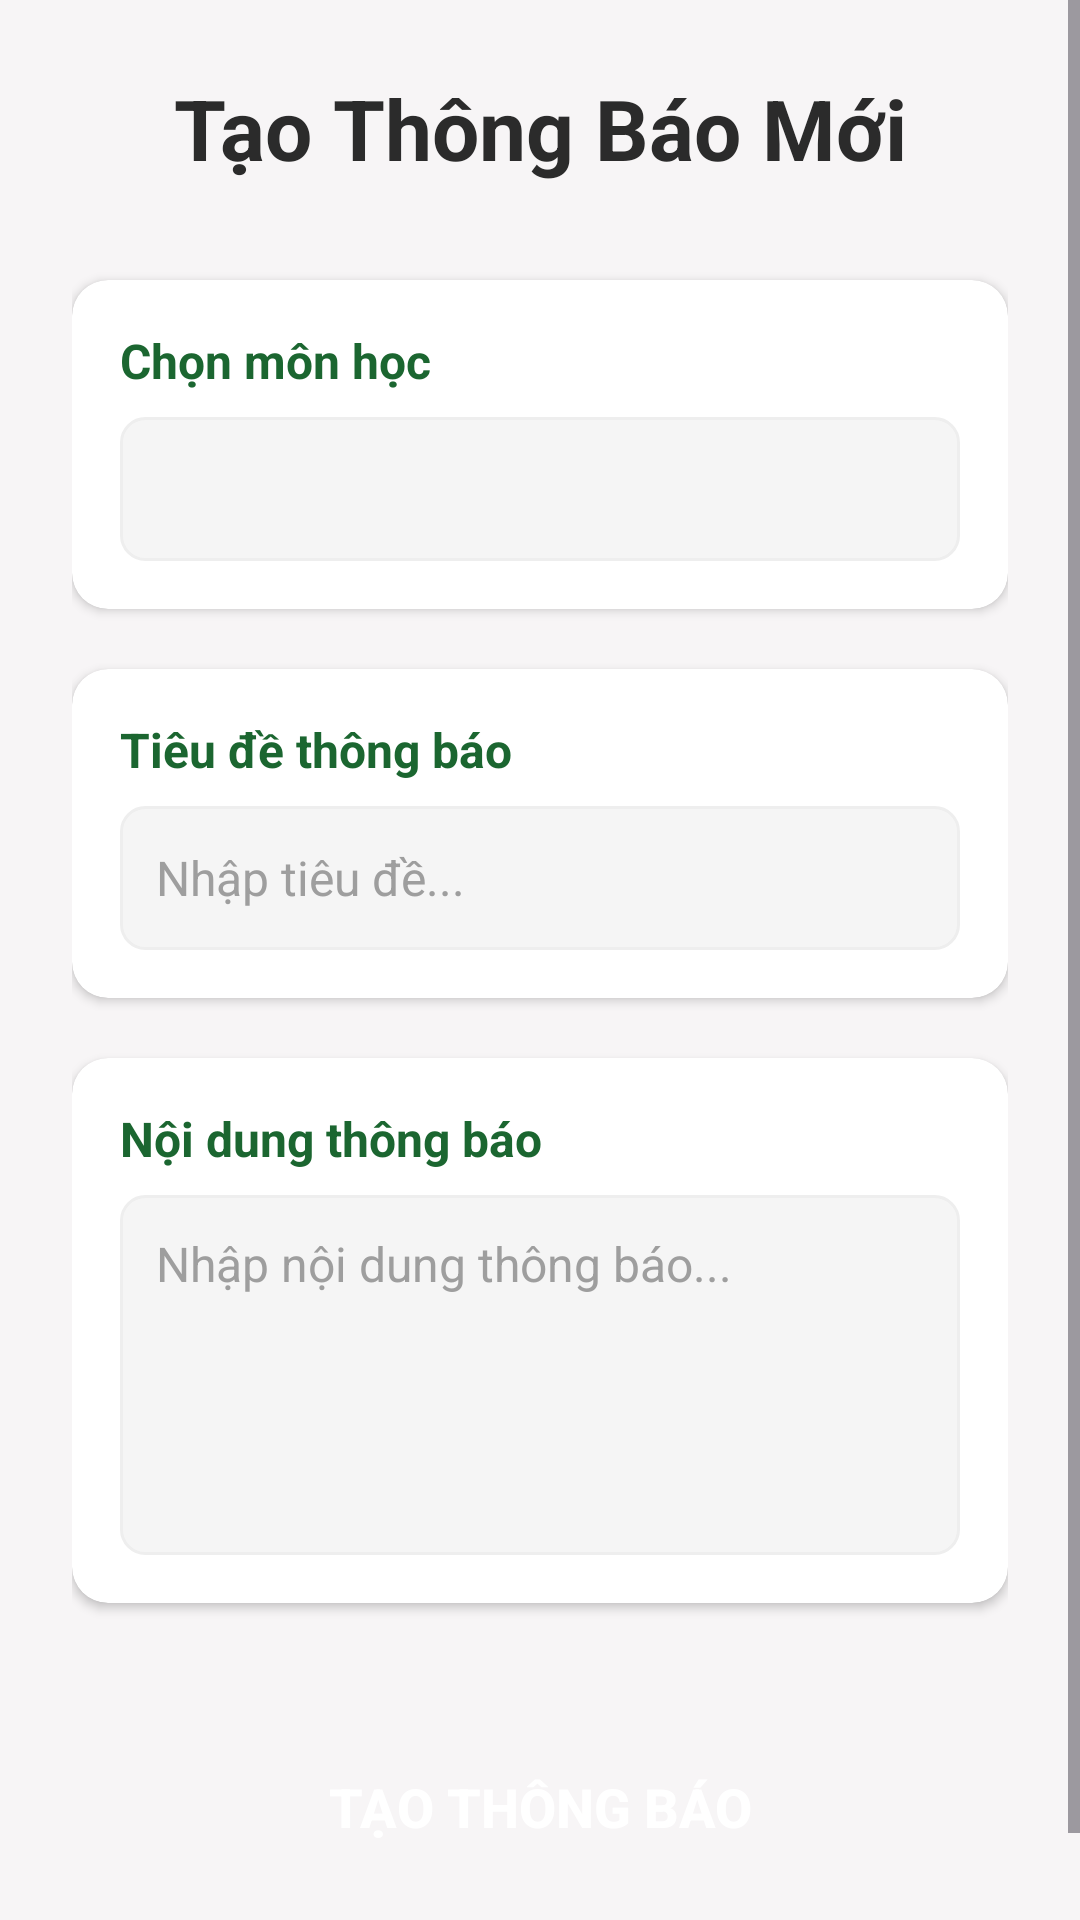

Reconstruct the res/layout file that produces this screen, plus the resources it refers to.
<!-- AndroidManifest.xml: application theme Theme.EduX -->
<!-- res/layout/activity_create_notification.xml -->
<?xml version="1.0" encoding="utf-8"?>
<ScrollView xmlns:android="http://schemas.android.com/apk/res/android"
    android:layout_width="match_parent"
    android:layout_height="match_parent"
    xmlns:app="http://schemas.android.com/apk/res-auto"
    android:background="@color/bg"
    android:fillViewport="true">

    <LinearLayout
        android:layout_width="match_parent"
        android:layout_height="wrap_content"
        android:orientation="vertical"
        android:padding="24dp">

        
        <TextView
            android:layout_width="match_parent"
            android:layout_height="wrap_content"
            android:text="Tạo Thông Báo Mới"
            android:textSize="28sp"
            android:textStyle="bold"
            android:textColor="@color/tx"
            android:gravity="center"
            android:layout_marginBottom="32dp" />

        
        <androidx.cardview.widget.CardView
            android:layout_width="match_parent"
            android:layout_height="wrap_content"
            android:layout_marginBottom="20dp"
            android:elevation="4dp"
            app:cardCornerRadius="12dp"
            app:cardBackgroundColor="@color/white">

            <LinearLayout
                android:layout_width="match_parent"
                android:layout_height="wrap_content"
                android:orientation="vertical"
                android:padding="16dp">

                <TextView
                    android:layout_width="wrap_content"
                    android:layout_height="wrap_content"
                    android:text="Chọn môn học"
                    android:textSize="16sp"
                    android:textStyle="bold"
                    android:textColor="@color/green"
                    android:layout_marginBottom="8dp" />

                <Spinner
                    android:id="@+id/spinner_subjects"
                    android:layout_width="match_parent"
                    android:layout_height="48dp"
                    android:background="@drawable/spinner_background"
                    android:paddingStart="12dp"
                    android:paddingEnd="12dp" />

            </LinearLayout>

        </androidx.cardview.widget.CardView>

        
        <androidx.cardview.widget.CardView
            android:layout_width="match_parent"
            android:layout_height="wrap_content"
            android:layout_marginBottom="20dp"
            android:elevation="4dp"
            app:cardCornerRadius="12dp"
            app:cardBackgroundColor="@color/white">

            <LinearLayout
                android:layout_width="match_parent"
                android:layout_height="wrap_content"
                android:orientation="vertical"
                android:padding="16dp">

                <TextView
                    android:layout_width="wrap_content"
                    android:layout_height="wrap_content"
                    android:text="Tiêu đề thông báo"
                    android:textSize="16sp"
                    android:textStyle="bold"
                    android:textColor="@color/green"
                    android:layout_marginBottom="8dp" />

                <EditText
                    android:id="@+id/edt_title"
                    android:layout_width="match_parent"
                    android:layout_height="48dp"
                    android:hint="Nhập tiêu đề..."
                    android:textColorHint="@color/grey_500"
                    android:textColor="@color/tx"
                    android:textSize="16sp"
                    android:background="@drawable/bg_text"
                    android:paddingStart="12dp"
                    android:paddingEnd="12dp"
                    android:maxLines="1"
                    android:inputType="text" />

            </LinearLayout>

        </androidx.cardview.widget.CardView>

        
        <androidx.cardview.widget.CardView
            android:layout_width="match_parent"
            android:layout_height="wrap_content"
            android:layout_marginBottom="32dp"
            android:elevation="4dp"
            app:cardCornerRadius="12dp"
            app:cardBackgroundColor="@color/white">

            <LinearLayout
                android:layout_width="match_parent"
                android:layout_height="wrap_content"
                android:orientation="vertical"
                android:padding="16dp">

                <TextView
                    android:layout_width="wrap_content"
                    android:layout_height="wrap_content"
                    android:text="Nội dung thông báo"
                    android:textSize="16sp"
                    android:textStyle="bold"
                    android:textColor="@color/green"
                    android:layout_marginBottom="8dp" />

                <EditText
                    android:id="@+id/edt_content"
                    android:layout_width="match_parent"
                    android:layout_height="120dp"
                    android:hint="Nhập nội dung thông báo..."
                    android:textColorHint="@color/grey_500"
                    android:textColor="@color/tx"
                    android:textSize="16sp"
                    android:background="@drawable/bg_text"
                    android:padding="12dp"
                    android:gravity="top|start"
                    android:inputType="textMultiLine"
                    android:maxLines="6"
                    android:scrollbars="vertical" />

            </LinearLayout>

        </androidx.cardview.widget.CardView>

        
        <Button
            android:id="@+id/btn_submit"
            android:layout_width="match_parent"
            android:layout_height="56dp"
            android:text="TẠO THÔNG BÁO"
            android:textSize="18sp"
            android:textStyle="bold"
            android:textColor="@color/white"
            android:background="@drawable/button_background"
            android:elevation="6dp"
            android:layout_marginTop="8dp"
            android:layout_marginBottom="16dp" />

    </LinearLayout>

</ScrollView>
<!-- resources referenced by this layout -->
<resources>
  <color name="bg">#DEF6F5F5</color>
  <color name="green">#1B6630</color>
  <color name="grey_500">#9E9E9E</color>
  <color name="tx">#2b2b2b</color>
  <color name="white">#FFFFFF</color>
  <!-- drawable bg_text (drawable) -->
  <?xml version="1.0" encoding="utf-8"?>
  <selector xmlns:android="http://schemas.android.com/apk/res/android">
      <item android:state_focused="true">
          <shape>
              <solid android:color="@color/grey_100" />
              <corners android:radius="8dp" />
              <stroke
                  android:width="2dp"
                  android:color="@color/lavender" />
          </shape>
      </item>
      <item>
          <shape>
              <solid android:color="@color/grey_100" />
              <corners android:radius="8dp" />
              <stroke
                  android:width="1dp"
                  android:color="@color/grey_200" />
          </shape>
      </item>
  </selector>
  <!-- drawable spinner_background (drawable) -->
  <?xml version="1.0" encoding="utf-8"?>
  <shape xmlns:android="http://schemas.android.com/apk/res/android">
      <solid android:color="@color/grey_100" />
      <corners android:radius="8dp" />
      <stroke
          android:width="1dp"
          android:color="@color/grey_200" />
  </shape>
  <style name="Theme.EduX" parent="Base.Theme.EduX" />
  <color name="grey_100">#F5F5F5</color>
  <color name="lavender">#8692f7</color>
  <color name="grey_200">#EEEEEE</color>
  <style name="Base.Theme.EduX" parent="Theme.Material3.DayNight.NoActionBar">
          
          
      </style>
</resources>
